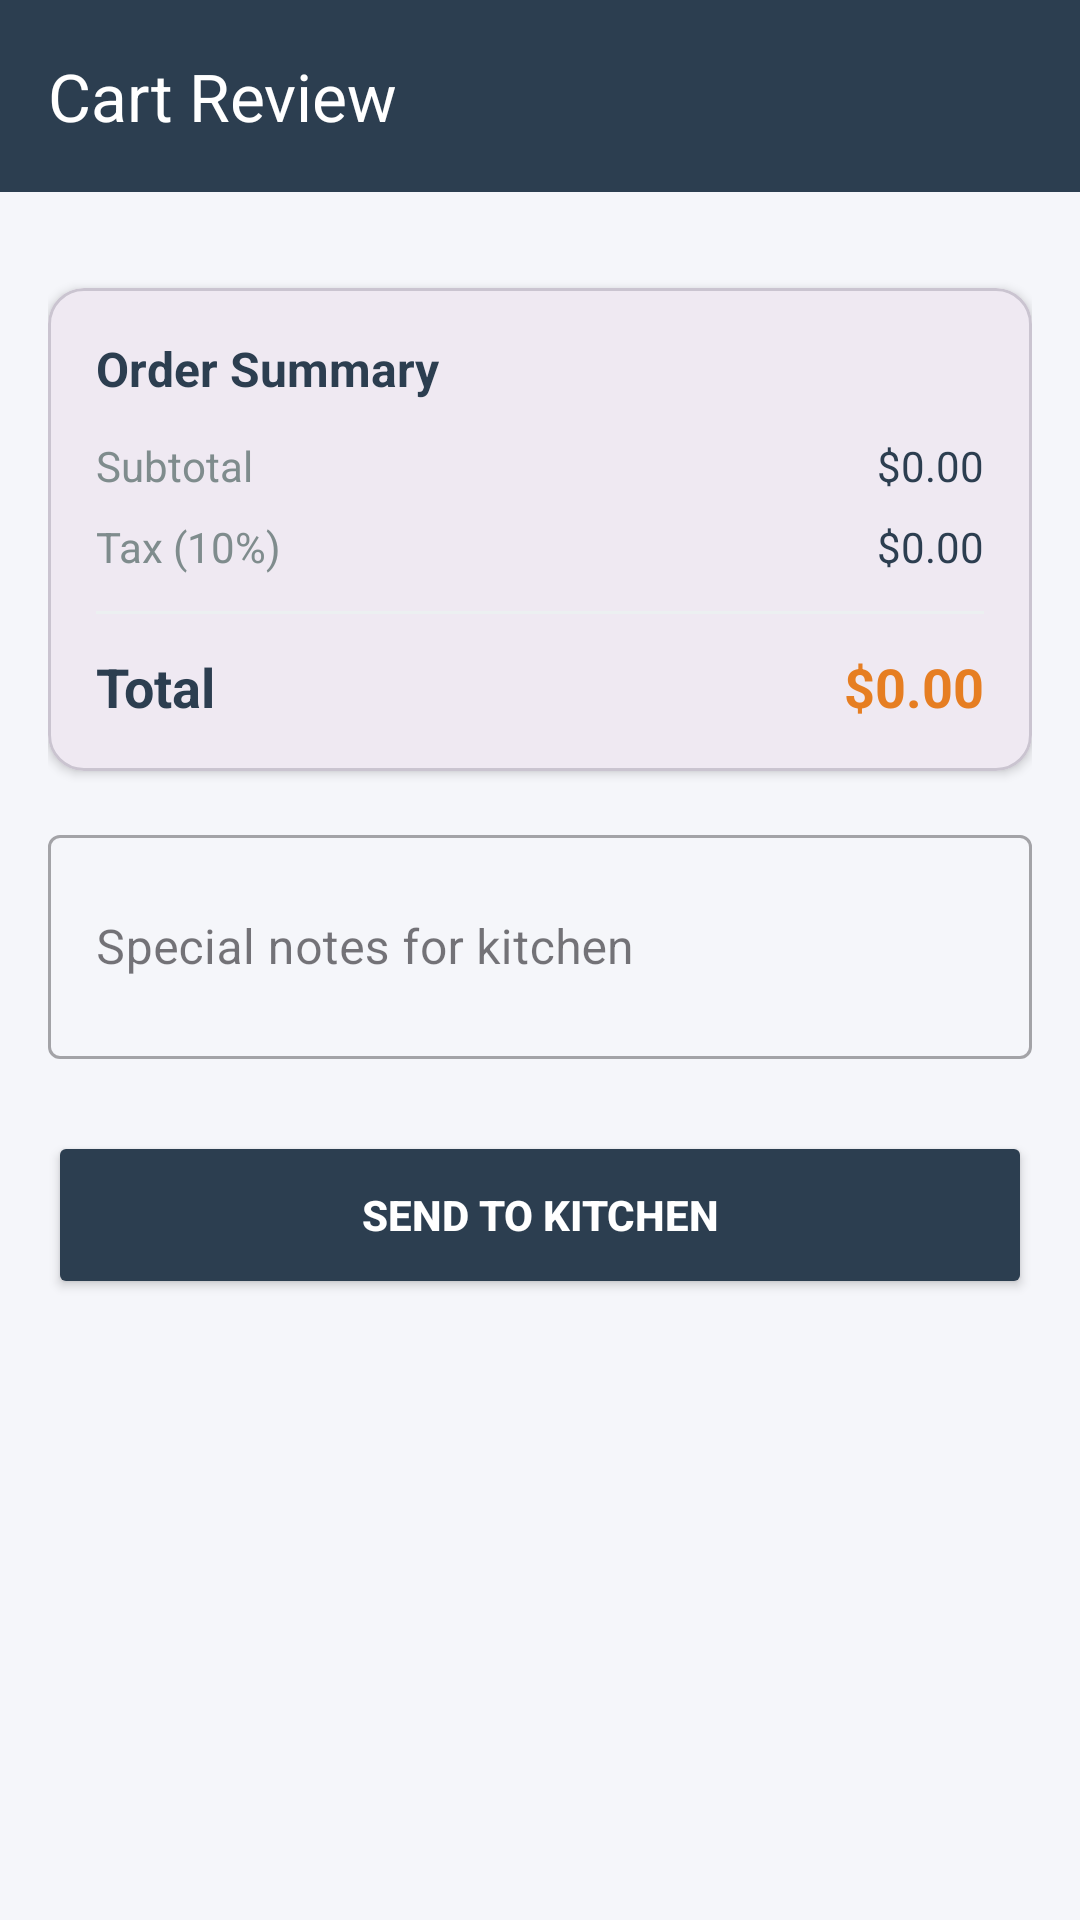

This screen was rendered from an Android layout file. Write that file and the resources it references.
<!-- AndroidManifest.xml: application theme Theme.RestrurantManagementSystem -->
<!-- res/layout/activity_order_cart.xml -->
<?xml version="1.0" encoding="utf-8"?>
<androidx.coordinatorlayout.widget.CoordinatorLayout xmlns:android="http://schemas.android.com/apk/res/android"
    xmlns:app="http://schemas.android.com/apk/res-auto"
    xmlns:tools="http://schemas.android.com/tools"
    android:layout_width="match_parent"
    android:layout_height="match_parent"
    android:background="@color/backgroundSecondary">

    <com.google.android.material.appbar.AppBarLayout
        android:layout_width="match_parent"
        android:layout_height="wrap_content">

        <com.google.android.material.appbar.MaterialToolbar
            android:id="@+id/toolbar"
            android:layout_width="match_parent"
            android:layout_height="?attr/actionBarSize"
            android:background="@color/colorPrimary"
            app:title="Cart Review"
            app:titleTextColor="@color/white"
            app:navigationIcon="@drawable/ic_back_arrow"
            app:navigationIconTint="@color/white" />

    </com.google.android.material.appbar.AppBarLayout>

    <androidx.core.widget.NestedScrollView
        android:layout_width="match_parent"
        android:layout_height="match_parent"
        app:layout_behavior="@string/appbar_scrolling_view_behavior">

        <LinearLayout
            android:layout_width="match_parent"
            android:layout_height="wrap_content"
            android:orientation="vertical"
            android:padding="16dp">

            <androidx.recyclerview.widget.RecyclerView
                android:id="@+id/recyclerViewCart"
                android:layout_width="match_parent"
                android:layout_height="wrap_content"
                android:nestedScrollingEnabled="false"
                tools:listitem="@layout/item_cart_item" />

            <com.google.android.material.card.MaterialCardView
                android:layout_width="match_parent"
                android:layout_height="wrap_content"
                android:layout_marginTop="16dp"
                app:cardCornerRadius="12dp"
                app:cardElevation="2dp">

                <LinearLayout
                    android:layout_width="match_parent"
                    android:layout_height="wrap_content"
                    android:orientation="vertical"
                    android:padding="16dp">

                    <TextView
                        android:layout_width="wrap_content"
                        android:layout_height="wrap_content"
                        android:text="Order Summary"
                        android:textColor="@color/textColorPrimary"
                        android:textSize="16sp"
                        android:textStyle="bold" />

                    <LinearLayout
                        android:layout_width="match_parent"
                        android:layout_height="wrap_content"
                        android:layout_marginTop="12dp"
                        android:orientation="horizontal">
                        <TextView
                            android:layout_width="0dp"
                            android:layout_height="wrap_content"
                            android:layout_weight="1"
                            android:text="Subtotal"
                            android:textColor="@color/textColorSecondary" />
                        <TextView
                            android:id="@+id/tvSubtotal"
                            android:layout_width="wrap_content"
                            android:layout_height="wrap_content"
                            android:text="$0.00"
                            android:textColor="@color/textColorPrimary" />
                    </LinearLayout>

                    <LinearLayout
                        android:layout_width="match_parent"
                        android:layout_height="wrap_content"
                        android:layout_marginTop="8dp"
                        android:orientation="horizontal">
                        <TextView
                            android:layout_width="0dp"
                            android:layout_height="wrap_content"
                            android:layout_weight="1"
                            android:text="Tax (10%)"
                            android:textColor="@color/textColorSecondary" />
                        <TextView
                            android:id="@+id/tvTax"
                            android:layout_width="wrap_content"
                            android:layout_height="wrap_content"
                            android:text="$0.00"
                            android:textColor="@color/textColorPrimary" />
                    </LinearLayout>

                    <View
                        android:layout_width="match_parent"
                        android:layout_height="1dp"
                        android:layout_marginVertical="12dp"
                        android:background="@color/divider" />

                    <LinearLayout
                        android:layout_width="match_parent"
                        android:layout_height="wrap_content"
                        android:orientation="horizontal">
                        <TextView
                            android:layout_width="0dp"
                            android:layout_height="wrap_content"
                            android:layout_weight="1"
                            android:text="Total"
                            android:textColor="@color/textColorPrimary"
                            android:textSize="18sp"
                            android:textStyle="bold" />
                        <TextView
                            android:id="@+id/tvTotal"
                            android:layout_width="wrap_content"
                            android:layout_height="wrap_content"
                            android:text="$0.00"
                            android:textColor="@color/colorSecondary"
                            android:textSize="18sp"
                            android:textStyle="bold" />
                    </LinearLayout>

                </LinearLayout>
            </com.google.android.material.card.MaterialCardView>

            <com.google.android.material.textfield.TextInputLayout
                android:layout_width="match_parent"
                android:layout_height="wrap_content"
                android:layout_marginTop="16dp"
                android:hint="Special notes for kitchen"
                style="@style/Widget.MaterialComponents.TextInputLayout.OutlinedBox">

                <com.google.android.material.textfield.TextInputEditText
                    android:id="@+id/etOrderNotes"
                    android:layout_width="match_parent"
                    android:layout_height="wrap_content"
                    android:inputType="textMultiLine"
                    android:minLines="2" />
            </com.google.android.material.textfield.TextInputLayout>

            <Button
                android:id="@+id/btnSendToKitchen"
                android:layout_width="match_parent"
                android:layout_height="56dp"
                android:layout_marginTop="24dp"
                android:layout_marginBottom="32dp"
                android:text="SEND TO KITCHEN"
                android:backgroundTint="@color/colorPrimary"
                android:textColor="@color/white"
                android:textStyle="bold" />

        </LinearLayout>
    </androidx.core.widget.NestedScrollView>

    <ProgressBar
        android:id="@+id/progressBar"
        android:layout_width="wrap_content"
        android:layout_height="wrap_content"
        android:layout_gravity="center"
        android:visibility="gone" />

</androidx.coordinatorlayout.widget.CoordinatorLayout>
<!-- res/layout/item_cart_item.xml (included above) -->
<?xml version="1.0" encoding="utf-8"?>
<com.google.android.material.card.MaterialCardView xmlns:android="http://schemas.android.com/apk/res/android"
    xmlns:app="http://schemas.android.com/apk/res-auto"
    android:layout_width="match_parent"
    android:layout_height="wrap_content"
    android:layout_marginVertical="4dp"
    app:cardCornerRadius="8dp"
    app:cardElevation="1dp">

    <LinearLayout
        android:layout_width="match_parent"
        android:layout_height="wrap_content"
        android:orientation="horizontal"
        android:padding="8dp">

        <com.google.android.material.imageview.ShapeableImageView
            android:id="@+id/ivCartItem"
            android:layout_width="60dp"
            android:layout_height="60dp"
            android:scaleType="centerCrop"
            android:src="@drawable/placeholder_food"
            app:shapeAppearanceOverlay="@style/ShapeAppearance.MaterialComponents.SmallComponent" />

        <LinearLayout
            android:layout_width="0dp"
            android:layout_height="wrap_content"
            android:layout_marginStart="12dp"
            android:layout_weight="1"
            android:orientation="vertical">

            <TextView
                android:id="@+id/tvCartItemName"
                android:layout_width="wrap_content"
                android:layout_height="wrap_content"
                android:text="Item Name"
                android:textColor="@color/textColorPrimary"
                android:textSize="14sp"
                android:textStyle="bold" />

            <TextView
                android:id="@+id/tvCartItemPrice"
                android:layout_width="wrap_content"
                android:layout_height="wrap_content"
                android:text="$12.99"
                android:textColor="@color/colorSecondary"
                android:textSize="13sp" />

            <TextView
                android:id="@+id/tvInstructions"
                android:layout_width="wrap_content"
                android:layout_height="wrap_content"
                android:layout_marginTop="2dp"
                android:text="Notes: No onions"
                android:textColor="@color/textColorSecondary"
                android:textSize="11sp"
                android:visibility="gone" />
        </LinearLayout>

        <LinearLayout
            android:layout_width="wrap_content"
            android:layout_height="wrap_content"
            android:gravity="center"
            android:orientation="vertical">

            <LinearLayout
                android:layout_width="wrap_content"
                android:layout_height="wrap_content"
                android:gravity="center_vertical"
                android:orientation="horizontal">

                <ImageButton
                    android:id="@+id/btnMinus"
                    android:layout_width="28dp"
                    android:layout_height="28dp"
                    android:background="?attr/selectableItemBackgroundBorderless"
                    android:src="@android:drawable/ic_menu_revert"
                    app:tint="@color/colorSecondary" />

                <TextView
                    android:id="@+id/tvQuantity"
                    android:layout_width="24dp"
                    android:layout_height="wrap_content"
                    android:gravity="center"
                    android:text="1"
                    android:textColor="@color/textColorPrimary"
                    android:textSize="14sp"
                    android:textStyle="bold" />

                <ImageButton
                    android:id="@+id/btnPlus"
                    android:layout_width="28dp"
                    android:layout_height="28dp"
                    android:background="?attr/selectableItemBackgroundBorderless"
                    android:src="@android:drawable/ic_input_add"
                    app:tint="@color/colorSecondary" />
            </LinearLayout>

            <TextView
                android:id="@+id/tvSubtotal"
                android:layout_width="wrap_content"
                android:layout_height="wrap_content"
                android:layout_marginTop="4dp"
                android:text="$12.99"
                android:textColor="@color/textColorPrimary"
                android:textSize="14sp"
                android:textStyle="bold" />
        </LinearLayout>

        <ImageButton
            android:id="@+id/btnRemove"
            android:layout_width="32dp"
            android:layout_height="32dp"
            android:layout_gravity="center_vertical"
            android:background="?attr/selectableItemBackgroundBorderless"
            android:src="@android:drawable/ic_menu_delete"
            app:tint="@color/statusCancelled" />

    </LinearLayout>

</com.google.android.material.card.MaterialCardView>
<!-- resources referenced by this layout -->
<resources>
  <color name="backgroundSecondary">#F5F6FA</color>
  <color name="colorPrimary">#2C3E50</color>
  <color name="colorSecondary">#E67E22</color>
  <color name="divider">#ECF0F1</color>
  <color name="statusCancelled">#E74C3C</color>
  <color name="textColorPrimary">#2C3E50</color>
  <color name="textColorSecondary">#7F8C8D</color>
  <color name="white">#FFFFFF</color>
  <!-- drawable placeholder_food (drawable) -->
  <vector xmlns:android="http://schemas.android.com/apk/res/android"
      android:width="24dp"
      android:height="24dp"
      android:viewportWidth="24.0"
      android:viewportHeight="24.0">
      <path
          android:fillColor="#E0E0E0"
          android:pathData="M18,2H6C4.9,2 4,2.9 4,4v16c0,1.1 0.9,2 2,2h12c1.1,0 2,-0.9 2,-2V4c0,-1.1 -0.9,-2 -2,-2zM12,4c1.66,0 3,1.34 3,3s-1.34,3 -3,3 -3,-1.34 -3,-3 1.34,-3 3,-3zM18,20H6v-1.2c0,-1.6 2.67,-2.8 4,-2.8s4,1.2 4,2.8V20z"/>
  </vector>
  <style name="Theme.RestrurantManagementSystem" parent="Base.Theme.RestrurantManagementSystem" />
  <style name="Base.Theme.RestrurantManagementSystem" parent="Theme.Material3.DayNight.NoActionBar">
          
          <item name="colorPrimary">@color/colorPrimary</item>
          <item name="colorPrimaryDark">@color/colorPrimaryDark</item>
          <item name="colorAccent">@color/colorAccent</item>
      </style>
  <color name="colorPrimaryDark">#1A252F</color>
  <color name="colorAccent">#27AE60</color>
</resources>
